The GitHub repository wrooble/Brain_Tumor_MRI contains a labelled image folder "resized_256" with 4 categories: glioma, meningioma, no tumor, pituitary tumor. Examples follow, each with its label.

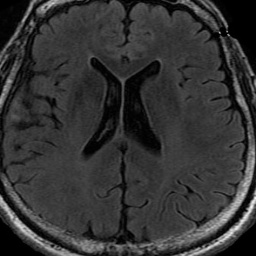
Label: no tumor

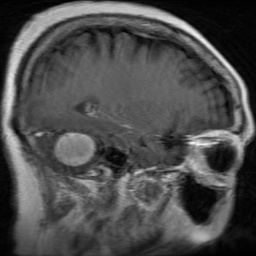
Label: meningioma

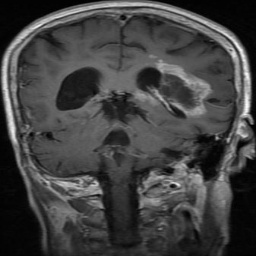
Label: glioma

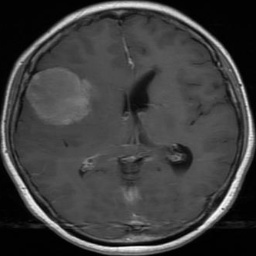
Label: meningioma

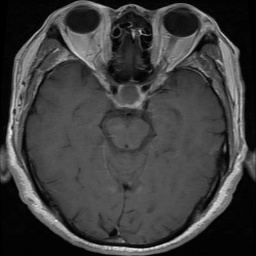
Label: pituitary tumor

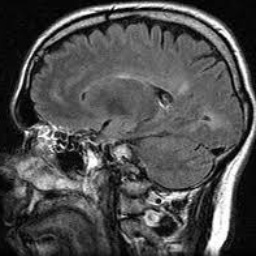
Label: no tumor
